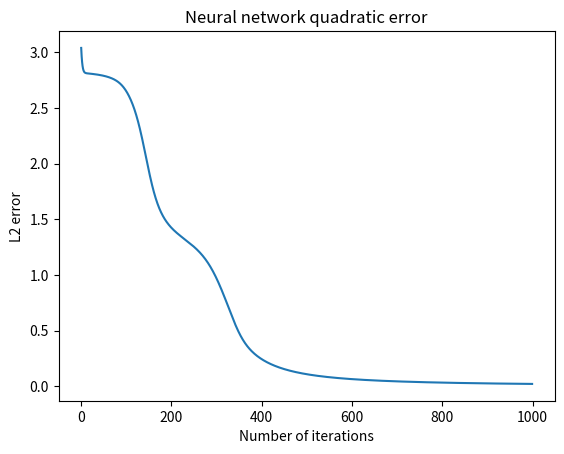

Write Python code to recreate this figure.
# -*- coding: utf-8 -*-
"""
Created on Mon Feb 25 11:17:32 2019

[redacted]
"""

import numpy as np

def sigmoid(x, derivative=False):
    if (derivative == True):
        return x * (1 - x)
    else:
        return 1 / (1 + np.exp(-x))
    
    
alpha = 2
nb_neurones_1 = 16
nb_neurones_2 = 16
nb_neurones_3 = 2


# inputs
X = np.array([  
    [0, 0, 1],
    [0, 1, 1],
    [1, 0, 0],
    [1, 1, 0],
    [1, 0, 1],
    [1, 1, 1],
])
    
y = np.array([[0,1], [1,1],[0,0],[1,0],[0,1],[1,1]])
print("This is the datas the neural network algorithm is trained on")

print("X",' => ',"y")
strx = ''
for i in range(0,len(X)):
    r= X[i]
    print(r,' => ',y[i])

# Initialy, weights are choosen arbitrarily
W2 = 2*np.random.random((nb_neurones_1,X.shape[1] + 1)) - 1
W3 = 2*np.random.random((nb_neurones_2,nb_neurones_1 + 1)) - 1
W4 = 2*np.random.random((nb_neurones_3,nb_neurones_2 + 1)) - 1
W5 = 2*np.random.random((y.shape[1],nb_neurones_3 + 1)) - 1

nb_iteration = 1000

L2 = []

# X_tilde is basicaly the same as X but we add a line of ones to consider bias as any other weight
# maybe shoud X_tilde be named A1_tilde
X_tilde = np.hstack((np.ones((X.shape[0], 1)), X))


for i in range(nb_iteration):
    
    # Forward propagation
    # let's apply the weights to the inputs (the whole dataset is in matrix X_tilde)
    # A2 contains the values of the first hidden layer
    A2 = sigmoid(np.dot(X_tilde,W2.T))
    
    # prepare first layer 
    A2_tilde = np.hstack((np.ones((A2.shape[0], 1)), A2))
    # A3 contains the values of the second hidden layer
    A3 = sigmoid(np.dot(A2_tilde,W3.T))

    # prepare second layer 
    A3_tilde = np.hstack((np.ones((A3.shape[0], 1)), A3))
    # A4 contains the values of the third hidden layer
    A4 = sigmoid(np.dot(A3_tilde,W4.T))

    # prepare third layer 
    A4_tilde = np.hstack((np.ones((A4.shape[0], 1)), A4))
    # prepare the output of the neural network 
    # we want A5 to be close to the y values
    A5 = sigmoid(np.dot(A4_tilde,W5.T))
    
    # so let's calculate the error between A5 and y
    # L is ||A5 -y||² where ||.|| is L2 Euclidian Norm
    # could also have been the Entropy Function
    L =np.dot((A5 -y).T, (A5 -y)).sum()
    # store the error in this epoch
    L2.insert(i,L) 
    
    # Back propagation
    # let's calculate the error of each layer
    Delta5 = (A5 - y)*sigmoid(A5,True)
    Delta4 = np.dot(Delta5,W5[:, 1:])*sigmoid(A4,True) 
    Delta3 = np.dot(Delta4,W4[:, 1:])*sigmoid(A3,True) 
    Delta2 = np.dot(Delta3,W3[:, 1:])*sigmoid(A2,True) 

    # let's calculate the gradient of each the weights matrixes
    W5_dp_all = Delta5[:, :, np.newaxis] * A4_tilde[:, np.newaxis, :]
    W5_dp = np.average(W5_dp_all, axis = 0)

    W4_dp_all = Delta4[:, :, np.newaxis] * A3_tilde[:, np.newaxis, :]
    W4_dp = np.average(W4_dp_all, axis = 0)

    W3_dp_all = Delta3[:, :, np.newaxis] * A2_tilde[:, np.newaxis, :]
    W3_dp = np.average(W3_dp_all, axis = 0)

    W2_dp_all = Delta2[:, :, np.newaxis] * X_tilde[:, np.newaxis, :]
    W2_dp = np.average(W2_dp_all, axis = 0)

    # correct the weights of alpha*gradient
    W5 = W5 - alpha*W5_dp
    W4 = W4 - alpha*W4_dp
    W3 = W3 - alpha*W3_dp
    W2 = W2 - alpha*W2_dp
    # let's hope those weights will make A5 close to y
    # actually the loop should stop when the difference between two error values is smaller than 10^(-3) or whatever condition saying this has converged


print("This is what the neural network outputs after training: \n{}".format(A5)+"\n(should be close to y)\n\n")


print("And this is a plot of the quadratic error function for each iteration")
import matplotlib.pyplot as plt
plt.xlabel('Number of iterations')
plt.ylabel('L2 error')
plt.title('Neural network quadratic error')
plt.plot(L2);
